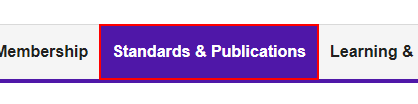
Workflow: test

Step 1: Inject Js Script 'A  https://www.pmi.org/...' in window '*PMI' (msedge.exe)

Step 2: Inject Js Script 'A  https://www.pmi.org/...' on the element (chrome.exe) (same screen as step 1)

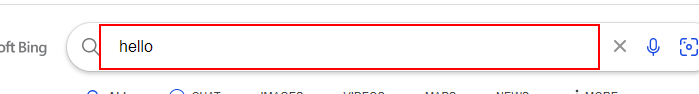
Step 3: type "["test1" + currentItem.ToString]" into the text box 'sb_form_q' (chrome.exe)
